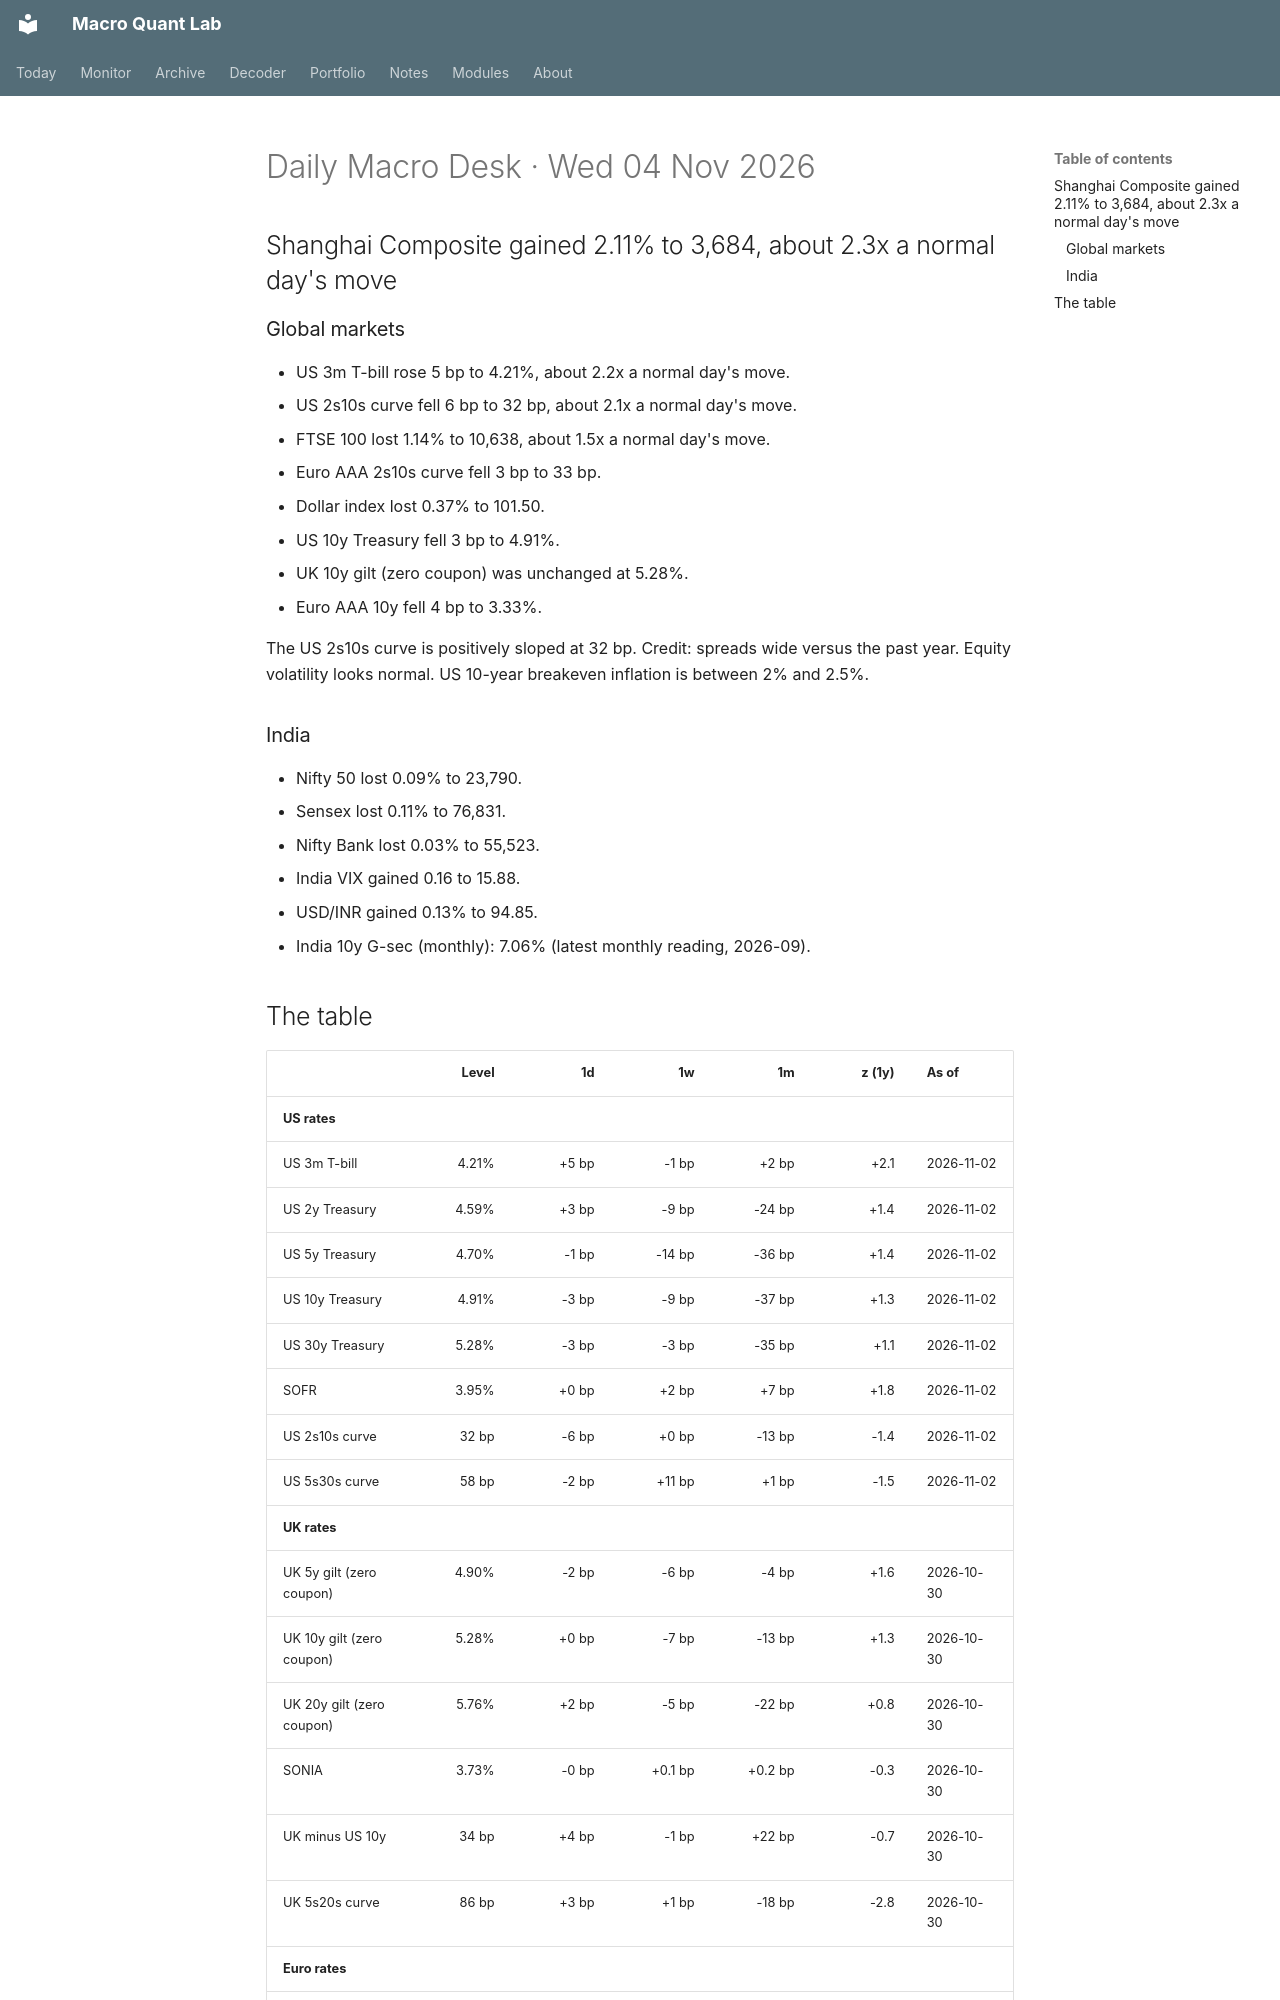

repository: Oblivion783/macro-quant-lab · page: brief/2026-11-04/index.html · generator: mkdocs

# Daily Macro Desk · Wed 04 Nov 2026

## Shanghai Composite gained 2.11% to 3,684, about 2.3x a normal day's move

### Global markets

- US 3m T-bill rose 5 bp to 4.21%, about 2.2x a normal day's move.
- US 2s10s curve fell 6 bp to 32 bp, about 2.1x a normal day's move.
- FTSE 100 lost 1.14% to 10,638, about 1.5x a normal day's move.
- Euro AAA 2s10s curve fell 3 bp to 33 bp.
- Dollar index lost 0.37% to 101.50.
- US 10y Treasury fell 3 bp to 4.91%.
- UK 10y gilt (zero coupon) was unchanged at 5.28%.
- Euro AAA 10y fell 4 bp to 3.33%.

The US 2s10s curve is positively sloped at 32 bp. Credit: spreads wide versus the past year. Equity volatility looks normal. US 10-year breakeven inflation is between 2% and 2.5%.

### India

- Nifty 50 lost 0.09% to 23,790.
- Sensex lost 0.11% to 76,831.
- Nifty Bank lost 0.03% to 55,523.
- India VIX gained 0.16 to 15.88.
- USD/INR gained 0.13% to 94.85.
- India 10y G-sec (monthly): 7.06% (latest monthly reading, 2026-09).
